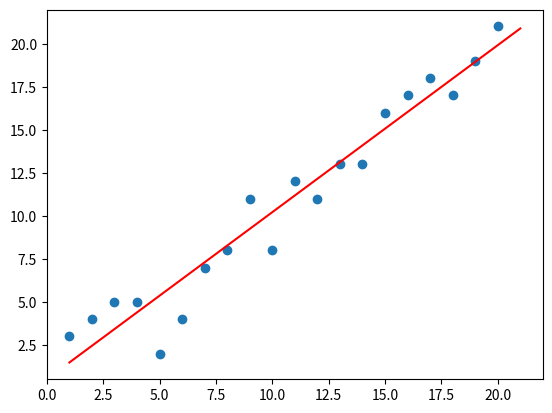

Reproduce this figure in Python.
# -*- encoding: utf-8 -*-
"""
@software: PyCharm
@file : Gradient Descent.py
@time : 2019/12/19 
"""

import numpy as np
import matplotlib.pyplot as plt

# Size of the points dataset.
m = 20

# Points x-coordinate and dummy value (x0, x1).
X0 = np.ones((m, 1))
X1 = np.arange(1, m+1).reshape(m, 1)
X = np.hstack((X0, X1))

# Points y-coordinate
y = np.array([
    3, 4, 5, 5, 2, 4, 7, 8, 11, 8, 12,
    11, 13, 13, 16, 17, 18, 17, 19, 21
]).reshape(m, 1)

# The Learning Rate alpha.
alpha = 0.01

def error_function(theta, X, y):
    '''Error function J definition.'''
    diff = np.dot(X, theta) - y
    return (1./2*m) * np.dot(diff.T, diff)

def gradient_function(theta, X, y):
    '''损失函数求偏导'''
    diff = np.dot(X, theta) - y
    return (1./m) * np.dot(X.T, diff)

def gradient_descent(X, y, alpha):
    '''Perform gradient descent.'''
    # theta 初始化的值
    theta = np.array([1, 1]).reshape(2, 1)
    # gradient 损失函数求偏导后的结果
    gradient = gradient_function(theta, X, y)
    while not np.all(np.absolute(gradient) <= 1e-5):
        # 更新theta
        theta = theta - alpha * gradient
        gradient = gradient_function(theta, X, y)
    return theta

optimal = gradient_descent(X, y, alpha)
print('optimal:', optimal)
print('error function:', error_function(optimal, X, y)[0,0])

x_v = np.linspace(1, 21, 1000)
# 拟合直线
y_v = optimal[0][0] + optimal[1][0]*x_v

plt.scatter(X1.reshape(1, -1),y.reshape(1,-1),)
plt.plot(x_v, y_v, color = "r")
plt.savefig("GD.png", dpi = 600)
plt.show()